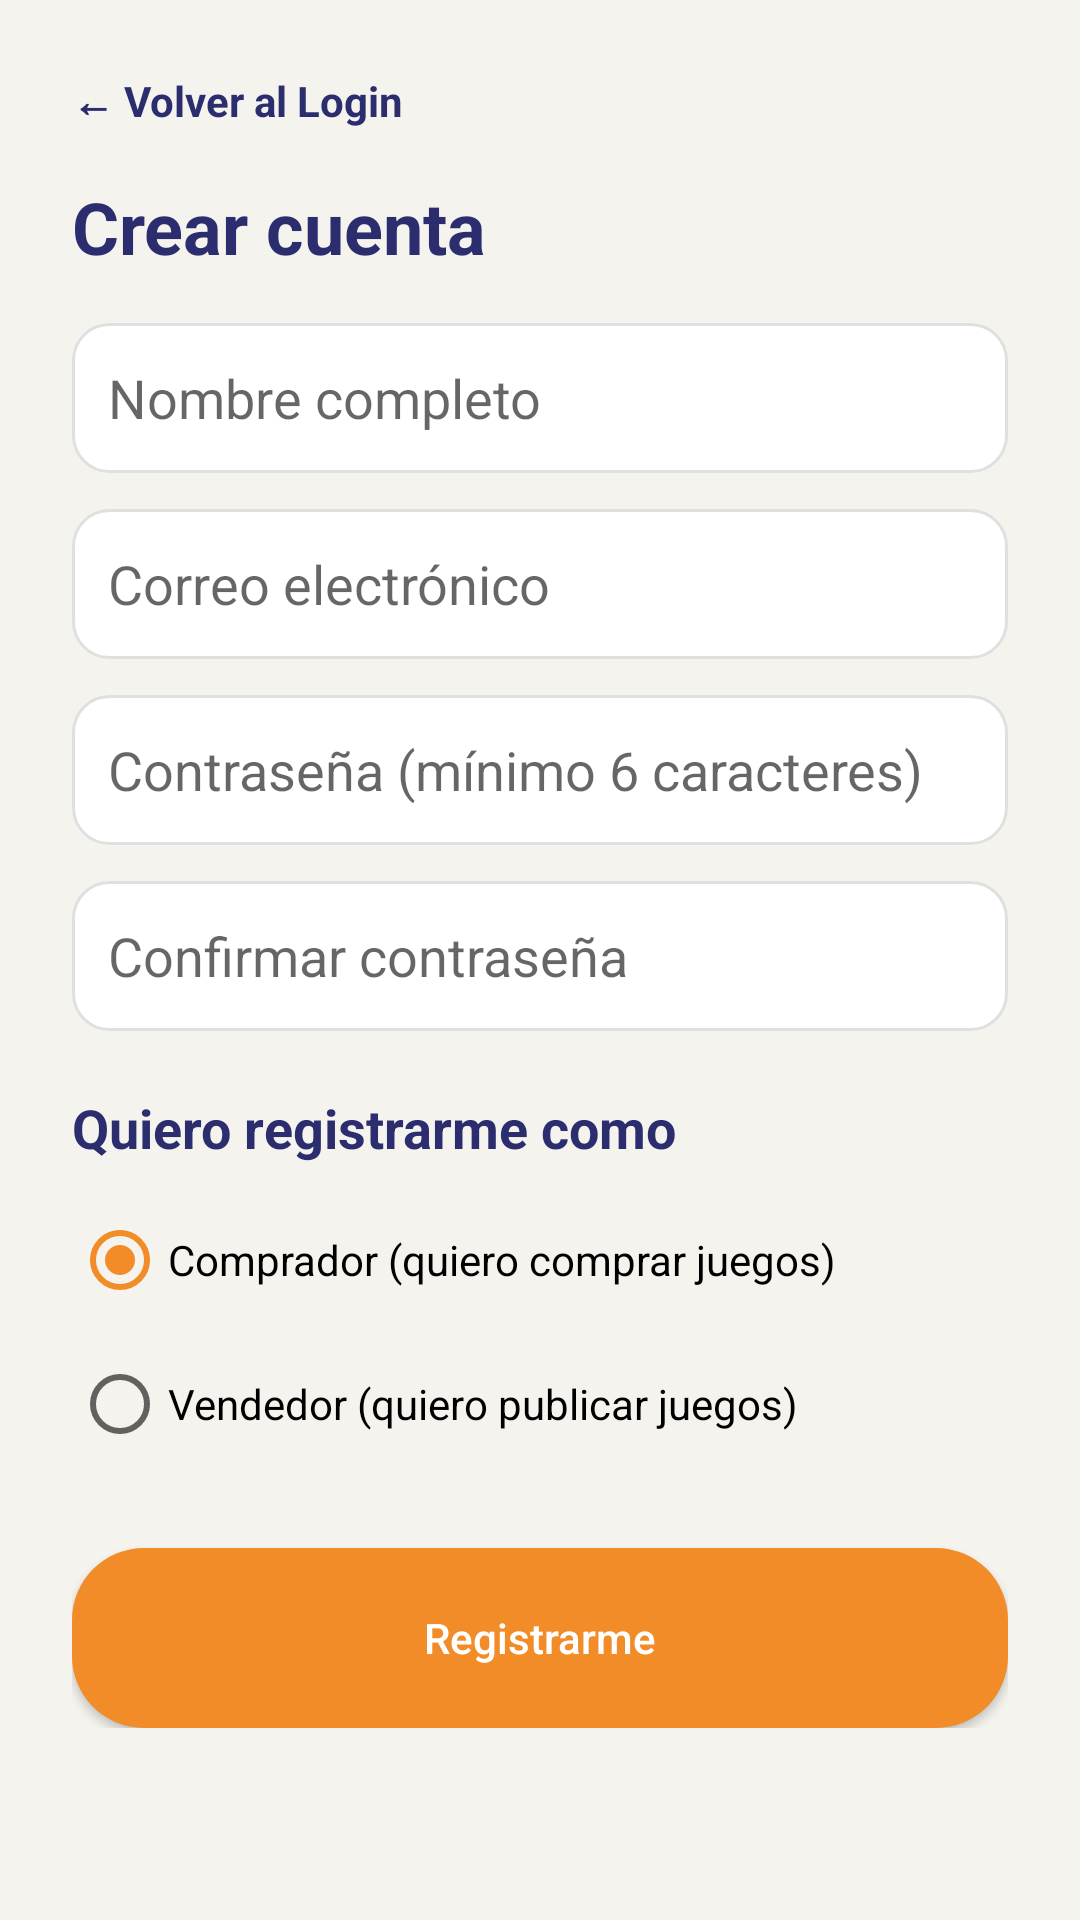

This screen was rendered from an Android layout file. Write that file and the resources it references.
<!-- AndroidManifest.xml: application theme Theme.MeepleKingdom -->
<!-- res/layout/activity_register.xml -->
<?xml version="1.0" encoding="utf-8"?>
<ScrollView xmlns:android="http://schemas.android.com/apk/res/android"
    android:layout_width="match_parent"
    android:layout_height="match_parent"
    android:background="@color/cream_background">

    <LinearLayout
        android:layout_width="match_parent"
        android:layout_height="wrap_content"
        android:orientation="vertical"
        android:padding="24dp">

        <TextView
            android:id="@+id/btnVolverRegistro"
            android:layout_width="wrap_content"
            android:layout_height="wrap_content"
            android:paddingBottom="16dp"
            android:text="@string/register_volver_al_login"
            android:textColor="@color/indigo_primary"
            android:textStyle="bold" />

        <TextView
            style="@style/TitleText"
            android:layout_width="wrap_content"
            android:layout_height="wrap_content"
            android:text="@string/register_crear_cuenta" />

        <EditText
            android:id="@+id/etNombre"
            android:layout_width="match_parent"
            android:layout_height="50dp"
            android:layout_marginTop="16dp"
            android:background="@drawable/bg_card"
            android:hint="@string/register_nombre_completo"
            android:inputType="textPersonName|textCapWords"
            android:padding="12dp" />

        <EditText
            android:id="@+id/etCorreo"
            android:layout_width="match_parent"
            android:layout_height="50dp"
            android:layout_marginTop="12dp"
            android:background="@drawable/bg_card"
            android:hint="@string/login_correo_electronico"
            android:inputType="textEmailAddress"
            android:padding="12dp" />

        <EditText
            android:id="@+id/etClave"
            android:layout_width="match_parent"
            android:layout_height="50dp"
            android:layout_marginTop="12dp"
            android:background="@drawable/bg_card"
            android:hint="@string/register_contrasena_minimo_6_cara"
            android:inputType="textPassword"
            android:padding="12dp" />

        <EditText
            android:id="@+id/etClaveConfirmar"
            android:layout_width="match_parent"
            android:layout_height="50dp"
            android:layout_marginTop="12dp"
            android:background="@drawable/bg_card"
            android:hint="@string/register_confirmar_contrasena"
            android:inputType="textPassword"
            android:padding="12dp" />

        <TextView
            style="@style/SubtitleText"
            android:layout_width="wrap_content"
            android:layout_height="wrap_content"
            android:layout_marginTop="20dp"
            android:text="@string/register_quiero_registrarme_como" />

        <RadioGroup
            android:id="@+id/rgRol"
            android:layout_width="match_parent"
            android:layout_height="wrap_content"
            android:layout_marginTop="8dp"
            android:orientation="vertical">

            <RadioButton
                android:id="@+id/rbComprador"
                android:layout_width="wrap_content"
                android:layout_height="wrap_content"
                android:checked="true"
                android:text="@string/register_comprador_quiero_comprar" />

            <RadioButton
                android:id="@+id/rbVendedor"
                android:layout_width="wrap_content"
                android:layout_height="wrap_content"
                android:text="@string/register_vendedor_quiero_publicar" />
        </RadioGroup>

        <Button
            android:id="@+id/btnRegistrar"
            android:layout_width="match_parent"
            android:layout_height="60dp"
            android:layout_marginTop="24dp"
            android:background="@drawable/bg_button_primary"
            android:text="@string/register_registrarme"
            android:textAllCaps="false"
            android:textColor="@color/white" />

        <ProgressBar
            android:id="@+id/progress"
            android:layout_width="wrap_content"
            android:layout_height="wrap_content"
            android:layout_gravity="center_horizontal"
            android:layout_marginTop="16dp"
            android:visibility="gone" />
    </LinearLayout>
</ScrollView>
<!-- resources referenced by this layout -->
<resources>
  <color name="cream_background">#F5F3EE</color>
  <color name="indigo_primary">#2B2D6E</color>
  <color name="white">#FFFFFF</color>
  <!-- drawable bg_button_primary (drawable) -->
  <?xml version="1.0" encoding="utf-8"?>
  <shape xmlns:android="http://schemas.android.com/apk/res/android" android:shape="rectangle">
      <solid android:color="@color/orange_cta"/>
      <corners android:radius="24dp"/>
  </shape>
  <!-- drawable bg_card (drawable) -->
  <?xml version="1.0" encoding="utf-8"?>
  <shape xmlns:android="http://schemas.android.com/apk/res/android" android:shape="rectangle">
      <solid android:color="@color/white"/>
      <corners android:radius="12dp"/>
      <stroke android:width="1dp" android:color="#E0E0E0"/>
  </shape>
  <string name="login_correo_electronico">Correo electrónico</string>
  <string name="register_comprador_quiero_comprar">Comprador (quiero comprar juegos)</string>
  <string name="register_confirmar_contrasena">Confirmar contraseña</string>
  <string name="register_contrasena_minimo_6_cara">Contraseña (mínimo 6 caracteres)</string>
  <string name="register_crear_cuenta">Crear cuenta</string>
  <string name="register_nombre_completo">Nombre completo</string>
  <string name="register_quiero_registrarme_como">Quiero registrarme como</string>
  <string name="register_registrarme">Registrarme</string>
  <string name="register_vendedor_quiero_publicar">Vendedor (quiero publicar juegos)</string>
  <string name="register_volver_al_login">← Volver al Login</string>
  <style name="SubtitleText">
          <item name="android:textSize">18sp</item>
          <item name="android:textStyle">bold</item>
          <item name="android:textColor">@color/indigo_primary</item>
      </style>
  <style name="TitleText">
          <item name="android:textSize">24sp</item>
          <item name="android:textStyle">bold</item>
          <item name="android:textColor">@color/indigo_primary</item>
      </style>
  <style name="Theme.MeepleKingdom" parent="Theme.MaterialComponents.Light.NoActionBar">
          <item name="colorPrimary">@color/indigo_primary</item>
          <item name="colorPrimaryVariant">@color/indigo_primary</item>
          <item name="colorOnPrimary">@color/white</item>
          <item name="colorSecondary">@color/orange_cta</item>
          <item name="colorSecondaryVariant">@color/orange_cta</item>
          <item name="colorOnSecondary">@color/white</item>
          <item name="android:windowBackground">@color/cream_background</item>
          <item name="android:statusBarColor">@color/indigo_primary</item>
      </style>
  <color name="orange_cta">#F28C28</color>
</resources>
